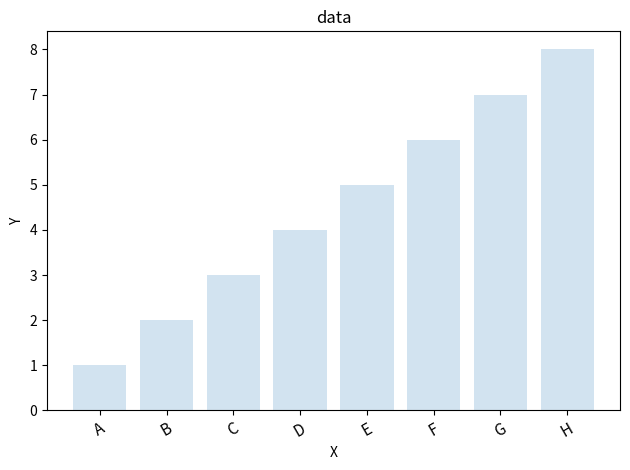

Source code (Python):
import numpy as np
import matplotlib.pyplot as plt

x = ('A', 'B', 'C', 'D', 'E', 'F', 'G', 'H')
y=[1, 2, 3, 4, 5, 6, 7, 8]

plt.figure()
plt.bar(x, y, alpha=0.2)
plt.title(f"data")
plt.xlabel("X")
plt.ylabel("Y")
plt.xticks(x, [str(i) for i in x], rotation=30)
plt.tick_params(axis='x', which='both', labelsize=11)
plt.tight_layout()
plt.show()